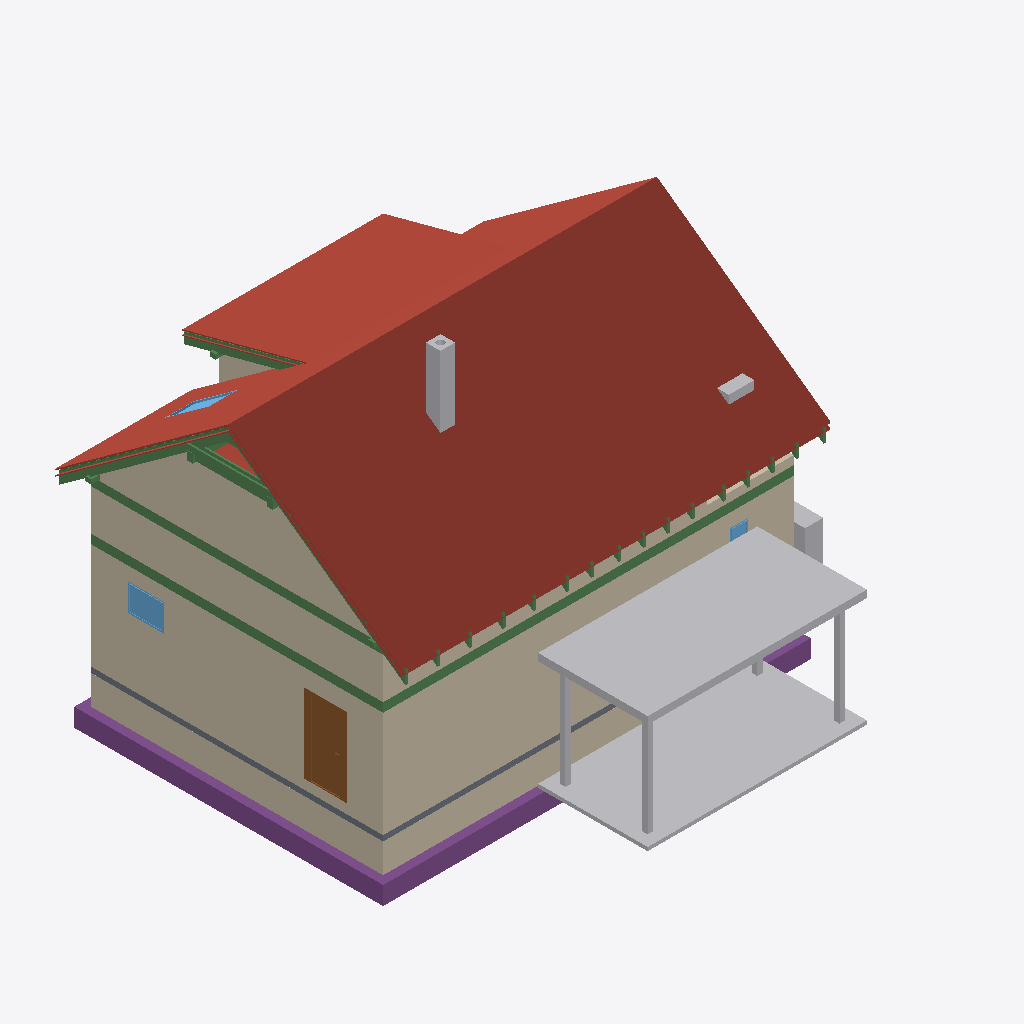
Isometric view of an IFC building model (IFC-SPF (STEP), schema IFC4, length unit metre), seen from the south-west, elements coloured by IFC class: 36 beams (green), 18 roofs (red-brown), 11 walls (beige), 9 other elements (light grey), 4 footings (purple), 3 windows (light blue), 1 door (brown), 1 slab (grey).
Extent 12.3 m × 12.7 m × 9.9 m (x, y, z). Storeys (14): Foundations at 0.00 m; Ground floor at 0.00 m; Upper floor at 3.15 m; Roof - -1: Thermal insulation under rafters at 3.15 m; Roof - -2: Vapour barrier at 3.15 m; Roof - -3: Gypsum plasterboard at 3.15 m; Roof - 0: Rafters at 3.15 m; Roof - 0a: Collar ties at 3.15 m; Roof - +1: Wood fiberboard at 3.15 m; Roof - +2: Underlay at 3.15 m; Roof - +3: Counter-battens at 3.15 m; Roof - +4: Tile battens at 3.15 m; Roof - +5: Tiles at 3.15 m; Roof - +6: Windows at 3.15 m. Elements (405): 259 IfcBeam, 59 IfcSlab, 28 IfcWall, 17 IfcFurniture, 8 IfcDoor, 7 IfcCovering, 7 IfcWindow, 6 IfcBuildingElementProxy, 6 IfcFooting, 5 IfcSanitaryTerminal, 2 IfcStair, 1 IfcChimney.

HEADER;
FILE_DESCRIPTION(('ViewDefinition[DesignTransferView]'),'2;1');
FILE_NAME('/dev/null','2026-10-26T06:41:00+01:00',(''),(''),'IfcOpenShell 0.8.5','IfcOpenShell 0.8.5','Nobody');
FILE_SCHEMA(('IFC4'));
ENDSEC;
DATA;
#1=IFCPROJECT('1RE0rFAQb3m8$Gopq7KEV4',$,'My house',$,$,$,$,(#10,#15),#5);
#19=IFCSITE('0PqQR3HrzByAOXza6R7anF',$,'Site',$,$,#27,$,$,$,$,$,$,$,$);
#20=IFCBUILDING('2hxihy9FrETfzJXWkU06qV',$,'My house',$,$,#32,$,$,$,$,$,$);
#33=IFCBUILDINGSTOREY('1VClpcgWLFBuQ9d$S9Utle',$,'Foundations',$,$,#39,$,$,$,0.0);
#40=IFCBUILDINGSTOREY('2VqRLr9NX428VXELGN7fE6',$,'Ground floor',$,$,#45,$,$,$,0.0);
#46=IFCBUILDINGSTOREY('3$CXhWaU98rufgZSTs$1z8',$,'Upper floor',$,$,#51,$,$,$,3.15);
#15014=IFCBUILDINGSTOREY('290ygtC3XEXvxrxVe85Baw',$,'Roof - -1: Thermal insulation under rafters','Visibility container for Thermal insulation under rafters','ROOF_LAYER',#15019,$,$,$,3.15);
#15020=IFCBUILDINGSTOREY('3t1d5p0mTAVxmsR_ZfTARc',$,'Roof - -2: Vapour barrier','Visibility container for Vapour barrier','ROOF_LAYER',#15025,$,$,$,3.15);
#15026=IFCBUILDINGSTOREY('0YF3ZTfiX68uALKzrGK9Qt',$,'Roof - -3: Gypsum plasterboard','Visibility container for Gypsum plasterboard','ROOF_LAYER',#15031,$,$,$,3.15);
#15032=IFCBUILDINGSTOREY('1xGFuDi7LBigmrbNXl2RhB',$,'Roof - 0: Rafters','Visibility container for Rafters','ROOF_LAYER',#15037,$,$,$,3.15);
#15038=IFCBUILDINGSTOREY('3YrDGuYzH8lgjHJqWthblw',$,'Roof - 0a: Collar ties','Visibility container for Collar ties','ROOF_LAYER',#15043,$,$,$,3.15);
#15044=IFCBUILDINGSTOREY('1mlzSYgCH1t9Bhcf7k$yJa',$,'Roof - +1: Wood fiberboard','Visibility container for Wood fiberboard','ROOF_LAYER',#15049,$,$,$,3.15);
#15050=IFCBUILDINGSTOREY('1mRiJSrb9EbwPAJ5fTtdOb',$,'Roof - +2: Underlay','Visibility container for Roofing underlay','ROOF_LAYER',#15055,$,$,$,3.15);
#15056=IFCBUILDINGSTOREY('0S8X$msaP0TvGjayEUR$M_',$,'Roof - +3: Counter-battens','Visibility container for Counter-battens','ROOF_LAYER',#15061,$,$,$,3.15);
#15062=IFCBUILDINGSTOREY('0yoGXzL2r2IwGnmjFQHdeA',$,'Roof - +4: Tile battens','Visibility container for Tile battens','ROOF_LAYER',#15067,$,$,$,3.15);
#15068=IFCBUILDINGSTOREY('0vCSCoPdPCEOBmAYxrCtUb',$,'Roof - +5: Tiles','Visibility container for Roof tiles','ROOF_LAYER',#15073,$,$,$,3.15);
#15074=IFCBUILDINGSTOREY('09elEC2qv7fBD0RSOzWsL5',$,'Roof - +6: Windows','Visibility container for Roof windows','ROOF_LAYER',#15079,$,$,$,3.15);
#17465=IFCSLAB('0n3$Q6lMf7R8jYNf$0oLLz',$,'Street segment 1 roof tiles',$,$,#17514,#17494,$,.ROOF.);
#17068=IFCSLAB('0Ez68wcEbCOgTL7yi3fncl',$,'Street segment 0 roof tiles',$,$,#17123,#17097,$,.ROOF.);
#17856=IFCSLAB('0NjmaAlVz3rfey$gnrA_A_',$,'Street segment 2 roof tiles',$,$,#17905,#17885,$,.ROOF.);
#28898=IFCBUILDINGELEMENTPROXY('1S2xeSqTPEzOQ1pN5e53ec',$,'Garage flat roof',$,'BOX',#28903,#28912,$,.USERDEFINED.);
#365=IFCWALL('3uG$cnA8D6leLlUIPDZskp',$,'Wall 4',$,$,#374,#385,$,$);
#289=IFCWALL('0KR26qvzr0cfUE9Pg6O1HF',$,'Wall 1',$,$,#299,#310,$,$);
#12701=IFCWALL('21qGoaw4TFNwiuaIqkayJp',$,'Wall 6',$,$,#12710,#12745,$,$);
#28922=IFCBUILDINGELEMENTPROXY('3pfBBIN418JfvlE52l4Oel',$,'Garage floor',$,'BOX',#28927,#28936,$,.USERDEFINED.);
#18914=IFCSLAB('3m4$XELPnAzR9khf$CBl_c',$,'Dormer segment 1 roof tiles',$,$,#18963,#18943,$,.ROOF.);
#2252=IFCWALL('3Qrt8$2Kv2wBuF5x3qLjVm',$,'Wall 4',$,$,#2261,#2272,$,$);
#2431=IFCFOOTING('26XDlf1R97tAw1av1Nn00F',$,'Strip footing 4',$,$,#2436,#2447,$,.STRIP_FOOTING.);
#2176=IFCWALL('3oS7fFW0zFWQGosyEQ3t2g',$,'Wall 1',$,$,#2186,#2197,$,$);
#18352=IFCSLAB('2tIrOAOAv2YuABYysmN6zQ',$,'Garden segment 0 roof tiles',$,$,#18422,#18381,$,.ROOF.);
#2331=IFCFOOTING('3jxPnliMXFSBkg88CmLGz9',$,'Strip footing 1',$,$,#2336,#2347,$,.STRIP_FOOTING.);
#12601=IFCWALL('3qqb6r_Or5QweAmBQwL9AF',$,'Wall 2',$,$,#12610,#12621,$,$);
#1362=IFCBEAM('2CiQySH6H2MuTAdqYdlkN9',$,'Ring beam 1',$,'Ring beam',#1368,#1377,$,.BEAM.);
#19305=IFCSLAB('1L2RUfY5f1lRIWrhn4_C2E',$,'Garden segment 2 roof tiles',$,$,#19354,#19334,$,.ROOF.);
#635=IFCDOOR('3tLBrsS0bBwvyE65CCcn5d',$,'Door 1',$,$,#762,#645,$,2.135,0.9,.DOOR.,.SINGLE_SWING_LEFT.,$);
#2143=IFCSLAB('3YbUt_PQbC9hoN39XHlhds',$,'Foundation base plate',$,$,#2149,#2156,$,.BASESLAB.);
#18523=IFCSLAB('2VKQWtXrzARPzn16hJ4aB_',$,'Garden segment 1 above dormer roof tiles',$,$,#18572,#18552,$,.ROOF.);
#1756=IFCBEAM('1IuuzNB3f9hAVx99FWuAdl',$,'Ring beam 4',$,'Ring beam',#1761,#1770,$,.BEAM.);
#14231=IFCBEAM('0j7f6GIy55Fv0uI2M$Kb82',$,'Ring beam 9',$,'Ring beam',#14236,#14245,$,.BEAM.);
#4010=IFCCHIMNEY('3OB_EklPLFNw9MrtmUnBkj',$,'Main chimney',$,$,#4015,#4030,$,.NOTDEFINED.);
#17012=IFCSLAB('3OSbUa$3P0cfWfSwSHqVXe',$,'Street segment 0 roofing underlay',$,$,#17067,#17041,$,.ROOF.);
#24923=IFCBEAM('053QVPsHP7jR7PTNcZcfrE',$,'Rafter 1',$,'RAFTER',#24969,#24954,$,.USERDEFINED.);
#2555=IFCFURNITURE('0PqaNylGr8xuRxe247re$a',$,'Tepelné?Čerpadlo',$,'Tepelné?Čerpadlo',#2560,#2567,$,.USERDEFINED.);
#28821=IFCBUILDINGELEMENTPROXY('0s5jVNIfLFkQd6YQir$EPO',$,'Garage post 1',$,'BOX',#28827,#28836,$,.USERDEFINED.);
#28879=IFCBUILDINGELEMENTPROXY('3hJMrxQGX4mPDvttBvAe$r',$,'Garage post 4',$,'BOX',#28884,#28893,$,.USERDEFINED.);
#28841=IFCBUILDINGELEMENTPROXY('02g3N3uh1AY9mm9ON061Tl',$,'Garage post 2',$,'BOX',#28846,#28855,$,.USERDEFINED.);
#1254=IFCWINDOW('2khTPbwR1F9OKForpYyahG',$,'Window 4',$,$,#1331,#1255,$,0.75,1.0,.WINDOW.,.SINGLE_PANEL.,$);
#12626=IFCWALL('37w6nbw$vFg8wn6ONmjbRi',$,'Wall 3',$,$,#12635,#12646,$,$);
#17415=IFCSLAB('3Eza37HaT5DO_c5FQZJT_q',$,'Street segment 1 roofing underlay',$,$,#17464,#17444,$,.ROOF.);
#25581=IFCBEAM('2Mr8lDBJDFv9ayAS7Y3cOe',$,'Rafter 1',$,'RAFTER',#25627,#25612,$,.USERDEFINED.);
#15080=IFCBEAM('3TAofTHVD7l9EpN$dRay5U',$,'Collar tie 1 left',$,$,#15121,#15111,$,.BEAM.);
#2365=IFCFOOTING('0Od1CKVxXAuwbur29l4l3h',$,'Strip footing 2',$,$,#2370,#2381,$,.STRIP_FOOTING.);
#13582=IFCFURNITURE('0vO5Zg3lr2AhSvV5Ebmloz',$,'Pračka',$,'Pračka',#13587,#13594,$,.USERDEFINED.);
#2398=IFCFOOTING('1acscKE4D9TPGfhYUSKWVi',$,'Strip footing 3',$,$,#2403,#2414,$,.STRIP_FOOTING.);
#12750=IFCWALL('15wtUOWyD12xJUp471tZm8',$,'Wall 7',$,$,#12759,#12787,$,$);
#17806=IFCSLAB('1jZ5$uvUj189jOPdJhjOQI',$,'Street segment 2 roofing underlay',$,$,#17855,#17835,$,.ROOF.);
#16393=IFCBEAM('36QVOktpX6UekTknLCKZXX',$,'Purlin spacer 1',$,$,#16398,#16407,$,.BEAM.);
#24970=IFCBEAM('3NICICUsr3pgFqcL8LpoNf',$,'Garden counter-batten 1',$,$,#25016,#25001,$,.BEAM.);
#19355=IFCSLAB('2mIzzCMm57vhwhIa3jYRpl',$,'Flat ceiling segment 0 vapour barrier',$,$,#19418,#19398,$,.ROOF.);
#24827=IFCBEAM('1T0GCZ60jDmuQurXlf2UgY',$,'Rafter 1',$,'RAFTER',#24874,#24858,$,.USERDEFINED.);
#12651=IFCWALL('1iAX2spCz2iw4sK62fbIyi',$,'Wall 4',$,$,#12660,#12671,$,$);
#28631=IFCWINDOW('1LRWSXj5LArQxADB5vzpej',$,'Bedroom roof window',$,$,#28697,#28632,$,1.4802683428014543,0.7800000000000002,.SKYLIGHT.,.SINGLE_PANEL.,$);
#15122=IFCBEAM('0wJ8ZkGiHB8f5T4xFtw7Bs',$,'Collar tie 1 right',$,$,#15162,#15153,$,.BEAM.);
#25628=IFCBEAM('3BWsRUhOf58xi_OuCA8wWO',$,'Dormer counter-batten 5',$,$,#25674,#25659,$,.BEAM.);
#18281=IFCSLAB('05ZPz5kdf0gujMhLIdGtJD',$,'Garden segment 0 roofing underlay',$,$,#18351,#18310,$,.ROOF.);
#802=IFCWINDOW('12_n7qH_595v$PAV9L4JE5',$,'Window 1',$,$,#879,#803,$,0.5,0.5,.WINDOW.,.SINGLE_PANEL.,$);
#16956=IFCSLAB('1etaXb_pTDaRVlrU1LD07e',$,'Street segment 0 wood fiberboard',$,$,#17011,#16985,$,.ROOF.);
#12575=IFCWALL('3KYOuusLX2Y8EIcfR_BQuA',$,'Wall 1',$,$,#12585,#12596,$,$);
#2227=IFCWALL('3K17ThjyT9XQPKq_TLVr6b',$,'Wall 3',$,$,#2236,#2247,$,$);
#18864=IFCSLAB('3OKcYYca97dv0a6$NMzVUa',$,'Dormer segment 1 roofing underlay',$,$,#18913,#18893,$,.ROOF.);
#13373=IFCBEAM('298KUe05P4sxlxFm1aE7eq',$,'Garden purlin left',$,$,#13378,#13387,$,.BEAM.);
#28860=IFCBUILDINGELEMENTPROXY('2Ex$VauTD8GAYlwKxyWG2B',$,'Garage post 3',$,'BOX',#28865,#28874,$,.USERDEFINED.);
#17365=IFCSLAB('3atW_91jz4nePDNLyqLsSr',$,'Street segment 1 wood fiberboard',$,$,#17414,#17394,$,.ROOF.);
#18210=IFCSLAB('38MPGdp2b7hfW648coWdtb',$,'Garden segment 0 wood fiberboard',$,$,#18280,#18239,$,.ROOF.);
#13487=IFCBEAM('3BpovDRRj61RnzqdAU3zvj',$,'Beam',$,'WALL_PLATE',#13492,#13501,$,.USERDEFINED.);
#13316=IFCBEAM('2SNJOTy8fBkxprEOAo11GR',$,'Street purlin left',$,$,#13321,#13330,$,.BEAM.);
#17756=IFCSLAB('0LEZuiQLX5YfC7MSiDy_Hx',$,'Street segment 2 wood fiberboard',$,$,#17805,#17785,$,.ROOF.);
#1498=IFCBEAM('34BjJrF1z6vfGS$hDOFszU',$,'Ring beam 2',$,'Ring beam',#1503,#1512,$,.BEAM.);
#13525=IFCBEAM('072wuA2i5Cqff5sy5AKLLg',$,'Beam',$,'WALL_PLATE',#13530,#13539,$,.USERDEFINED.);
#18814=IFCSLAB('3z$mODsz97LBCpya_5JlWL',$,'Dormer segment 1 wood fiberboard',$,$,#18863,#18843,$,.ROOF.);
#1627=IFCBEAM('3x9807dKz54P3NqjgOOglk',$,'Ring beam 3',$,'Ring beam',#1632,#1641,$,.BEAM.);
#25393=IFCBEAM('213liSVjD6B8vrmh_Nrlzr',$,'Rafter 1',$,'RAFTER',#25439,#25424,$,.USERDEFINED.);
#13468=IFCBEAM('0XishAn0f0uu$Q24cyit7Y',$,'Beam',$,'WALL_PLATE',#13473,#13482,$,.USERDEFINED.);
#26730=IFCBEAM('3A7Z_1zr1EH8pbD3vNc2KA',$,'Rafter 1',$,'RAFTER',#26776,#26761,$,.USERDEFINED.);
#14102=IFCBEAM('09rK3B_Nf6Exkvyud62V3E',$,'Ring beam 8',$,'Ring beam',#14107,#14116,$,.BEAM.);
#27308=IFCBEAM('1fthy4C0zBy8DJ6pkHT4sh',$,'Rafter 1',$,'RAFTER',#27354,#27339,$,.USERDEFINED.);
#27597=IFCBEAM('1jp9BVfz9EIAsbEDgZS5_n',$,'Rafter 1',$,'RAFTER',#27643,#27628,$,.USERDEFINED.);
#28067=IFCBEAM('0exPa0ohD7Zx8owWIHc1J6',$,'Rafter 1',$,'RAFTER',#28113,#28098,$,.USERDEFINED.);
#26246=IFCBEAM('18CPen1pb508JM4zVbfp$r',$,'Rafter 1',$,'RAFTER',#26292,#26277,$,.USERDEFINED.);
#25017=IFCBEAM('2kzIuaqfn3qvPhEYW4_KcZ',$,'Rafter 1',$,'RAFTER',#25063,#25048,$,.USERDEFINED.);
#2014=IFCBEAM('3Ryajv_E913xsaIFmB5_qr',$,'Ring beam 6',$,'Ring beam',#2019,#2028,$,.BEAM.);
#25675=IFCBEAM('3$$iJJ_052Ex_joE5kRotV',$,'Rafter 1',$,'RAFTER',#25721,#25706,$,.USERDEFINED.);
#27019=IFCBEAM('399YPaSNLEGwPyTIdo_zE2',$,'Rafter 1',$,'RAFTER',#27065,#27050,$,.USERDEFINED.);
#27879=IFCBEAM('0WeBvUK4X0mg6jMzUpcN4d',$,'Rafter 1',$,'RAFTER',#27925,#27910,$,.USERDEFINED.);
#25205=IFCBEAM('33_pWRPBb9vQBdI1TKnLW_',$,'Rafter 1',$,'RAFTER',#25251,#25236,$,.USERDEFINED.);
#26441=IFCBEAM('0_w8fueLT5u82$ESGJCTnH',$,'Rafter 1',$,'RAFTER',#26487,#26472,$,.USERDEFINED.);
#28443=IFCBEAM('1PhsjGwX16PRDZckcv5vHX',$,'Rafter 1',$,'RAFTER',#28489,#28474,$,.USERDEFINED.);
#28255=IFCBEAM('1N9xivJU52tu0v9euxVtU7',$,'Rafter 1',$,'RAFTER',#28301,#28286,$,.USERDEFINED.);
#25957=IFCBEAM('1A0BAJT5P6HuW9Qu$OkgVh',$,'Rafter 1',$,'RAFTER',#26003,#25988,$,.USERDEFINED.);
#13973=IFCBEAM('0KXIsFGfH5heesPWMJ2bqQ',$,'Ring beam 7',$,'Ring beam',#13978,#13987,$,.BEAM.);
ENDSEC;
